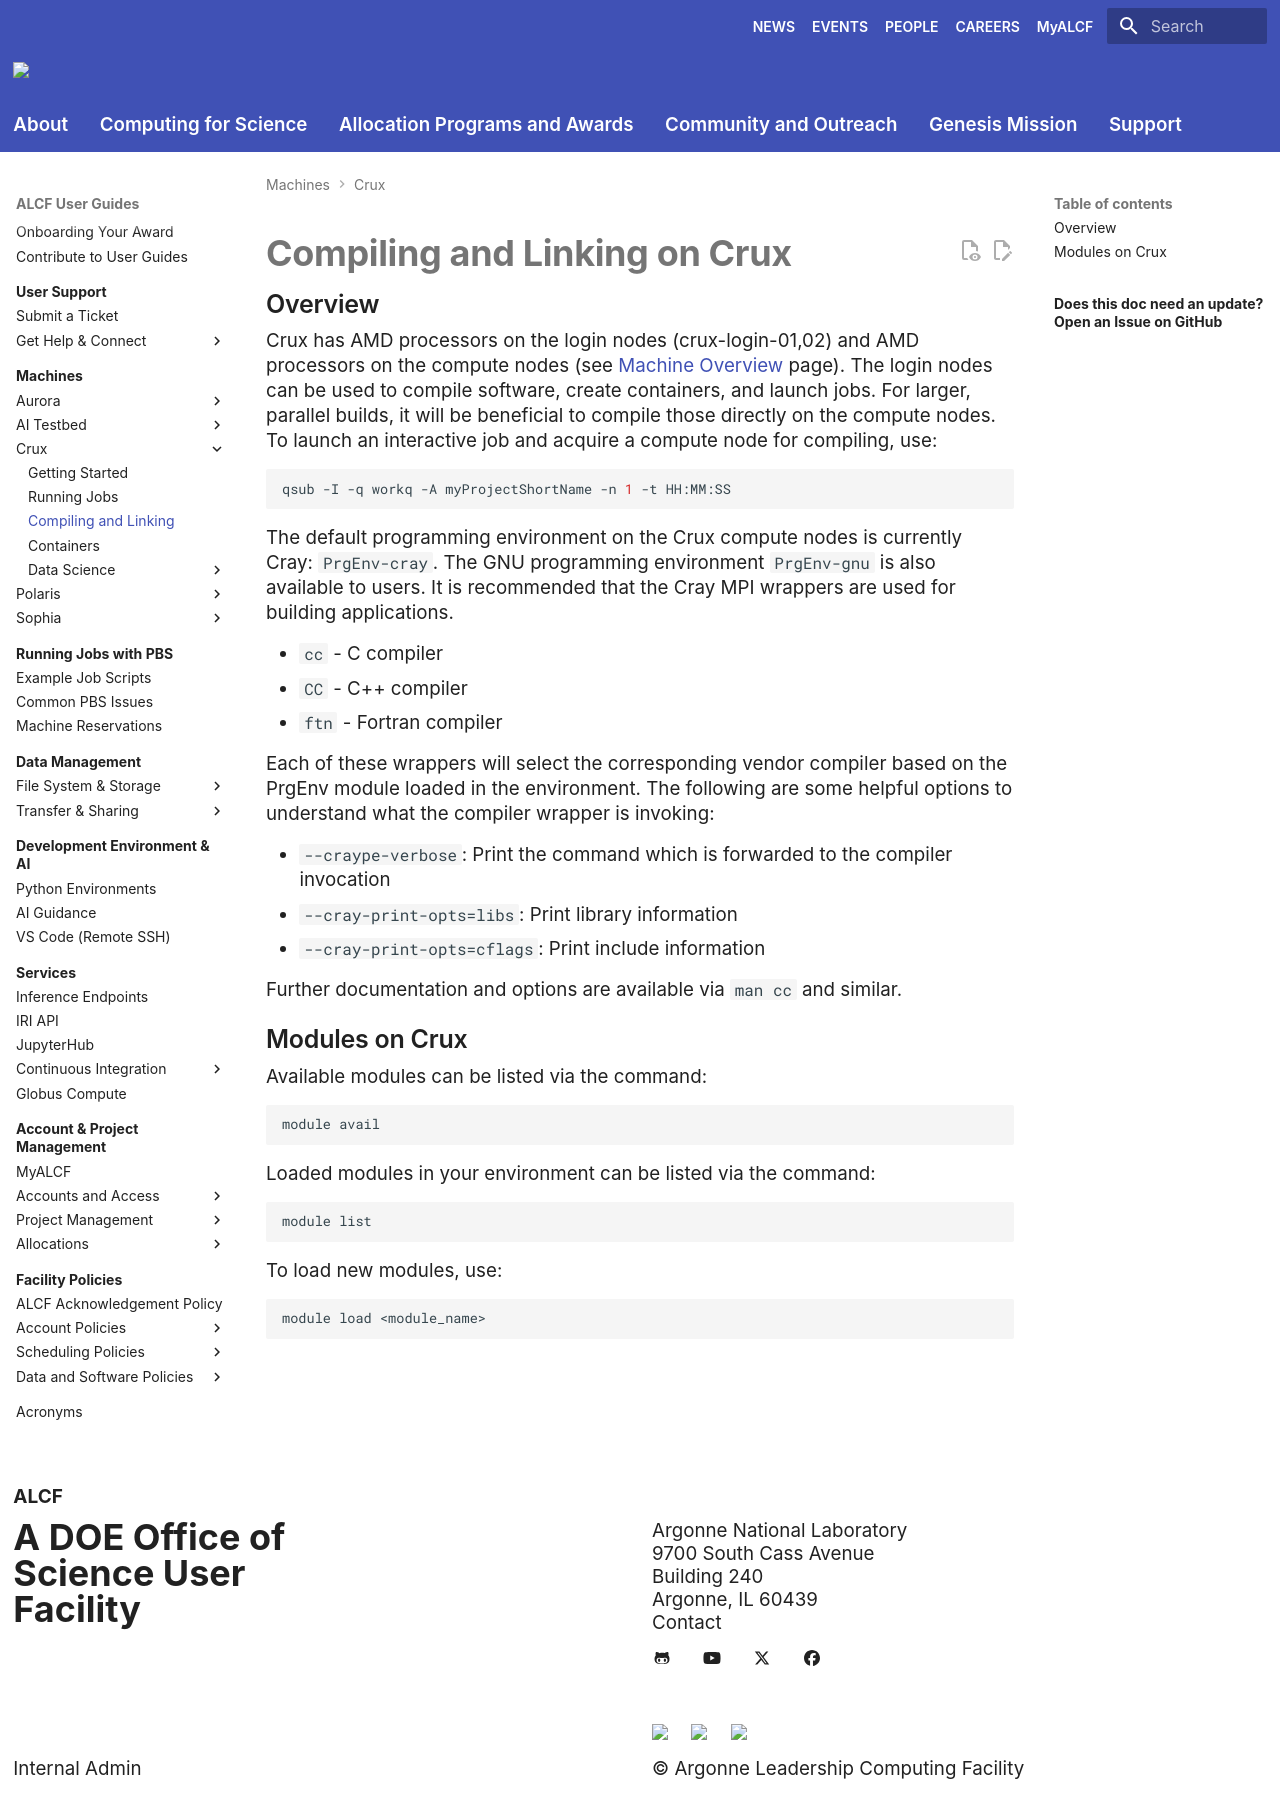

repository: argonne-lcf/user-guides · page: crux/compiling-and-linking/compiling-and-linking-overview/index.html · generator: mkdocs

# Compiling and Linking on Crux

## Overview
Crux has AMD processors on the login nodes (crux-login-01,02) and AMD processors on the compute nodes (see [Machine Overview](../index.md) page). The login nodes can be used to compile software, create containers, and launch jobs. For larger, parallel builds, it will be beneficial to compile those directly on the compute nodes.

To launch an interactive job and acquire a compute node for compiling, use:

```bash
qsub -I -q workq -A myProjectShortName -n 1 -t HH:MM:SS
```

The default programming environment on the Crux compute nodes is currently Cray: `PrgEnv-cray`. The GNU programming environment `PrgEnv-gnu` is also available to users. It is recommended that the Cray MPI wrappers are used for building applications.

- `cc` - C compiler
- `CC` - C++ compiler
- `ftn` - Fortran compiler

Each of these wrappers will select the corresponding vendor compiler based on the PrgEnv module loaded in the environment. The following are some helpful options to understand what the compiler wrapper is invoking:

- `--craype-verbose`: Print the command which is forwarded to the compiler invocation
- `--cray-print-opts=libs`: Print library information
- `--cray-print-opts=cflags`: Print include information

Further documentation and options are available via `man cc` and similar.

## Modules on Crux

Available modules can be listed via the command:

```bash
module avail
```

Loaded modules in your environment can be listed via the command:

```bash
module list
```

To load new modules, use:

```bash
module load <module_name>
```
